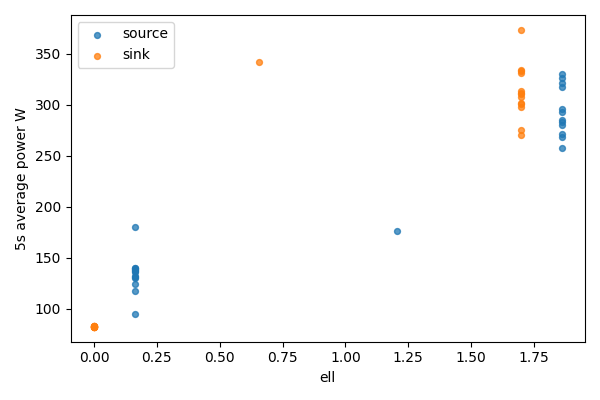

The file beside this chart, header and first rows:
bucket, bucket_start_s, bucket_end_s, gpu, node, ell, power_mean_w, samples
0, 0.0, 5.0, 0, source, 1.86, 258, 20
0, 0.0, 5.0, 1, sink, 0, 82.73, 20
1, 5.0, 10.0, 0, source, 1.86, 283.1, 20
1, 5.0, 10.0, 1, sink, 0, 82.76, 20
2, 10.0, 15.0, 0, source, 1.86, 270.9, 20
2, 10.0, 15.0, 1, sink, 0, 82.95, 20
3, 15.0, 20.0, 0, source, 1.86, 292.9, 20
3, 15.0, 20.0, 1, sink, 0, 82.8, 20
4, 20.0, 25.0, 0, source, 1.86, 330, 20
4, 20.0, 25.0, 1, sink, 0, 82.85, 20
5, 25.0, 30.0, 0, source, 1.86, 285.1, 20
5, 25.0, 30.0, 1, sink, 0, 82.88, 20
6, 30.0, 35.0, 0, source, 1.86, 321.7, 20
6, 30.0, 35.0, 1, sink, 0, 82.84, 20
7, 35.0, 40.0, 0, source, 1.86, 279.9, 20
7, 35.0, 40.0, 1, sink, 0, 82.42, 20
8, 40.0, 45.0, 0, source, 1.86, 326.7, 20
8, 40.0, 45.0, 1, sink, 0, 82.41, 20
9, 45.0, 50.0, 0, source, 1.86, 268.4, 20
9, 45.0, 50.0, 1, sink, 0, 82.51, 20
10, 50.0, 55.0, 0, source, 1.86, 296.2, 20
10, 50.0, 55.0, 1, sink, 0, 82.53, 20
11, 55.0, 60.0, 0, source, 1.86, 317.1, 20
11, 55.0, 60.0, 1, sink, 0, 82.52, 20
12, 60.0, 65.0, 0, source, 1.203, 176.7, 20
12, 60.0, 65.0, 1, sink, 0.6565, 342.3, 20
13, 65.0, 70.0, 0, source, 0.1622, 136.1, 20
13, 65.0, 70.0, 1, sink, 1.698, 332.9, 20
14, 70.0, 75.0, 0, source, 0.1622, 130.8, 20
14, 70.0, 75.0, 1, sink, 1.698, 310.2, 20
15, 75.0, 80.0, 0, source, 0.1622, 124.2, 20
15, 75.0, 80.0, 1, sink, 1.698, 275.8, 20
16, 80.0, 85.0, 0, source, 0.1622, 130, 20
16, 80.0, 85.0, 1, sink, 1.698, 301.1, 20
17, 85.0, 90.0, 0, source, 0.1622, 132.1, 20
17, 85.0, 90.0, 1, sink, 1.698, 313.7, 20
18, 90.0, 95.0, 0, source, 0.1622, 139.6, 20
18, 90.0, 95.0, 1, sink, 1.698, 307.9, 20
19, 95.0, 100.0, 0, source, 0.1622, 137.7, 20
19, 95.0, 100.0, 1, sink, 1.698, 298.2, 20
20, 100.0, 105.0, 0, source, 0.1622, 95.37, 20
20, 100.0, 105.0, 1, sink, 1.698, 312, 20
21, 105.0, 110.0, 0, source, 0.1622, 117.5, 20
21, 105.0, 110.0, 1, sink, 1.698, 301.3, 20
22, 110.0, 115.0, 0, source, 0.1622, 139.9, 20
22, 110.0, 115.0, 1, sink, 1.698, 331.6, 20
23, 115.0, 120.0, 0, source, 0.1622, 140.4, 20
23, 115.0, 120.0, 1, sink, 1.698, 270, 20
24, 120.0, 125.0, 0, source, 0.1622, 180.3, 20
24, 120.0, 125.0, 1, sink, 1.698, 334, 20
25, 125.0, 126.7, 0, source, 0.1622, 137.2, 6
25, 125.0, 126.7, 1, sink, 1.698, 373.4, 6
